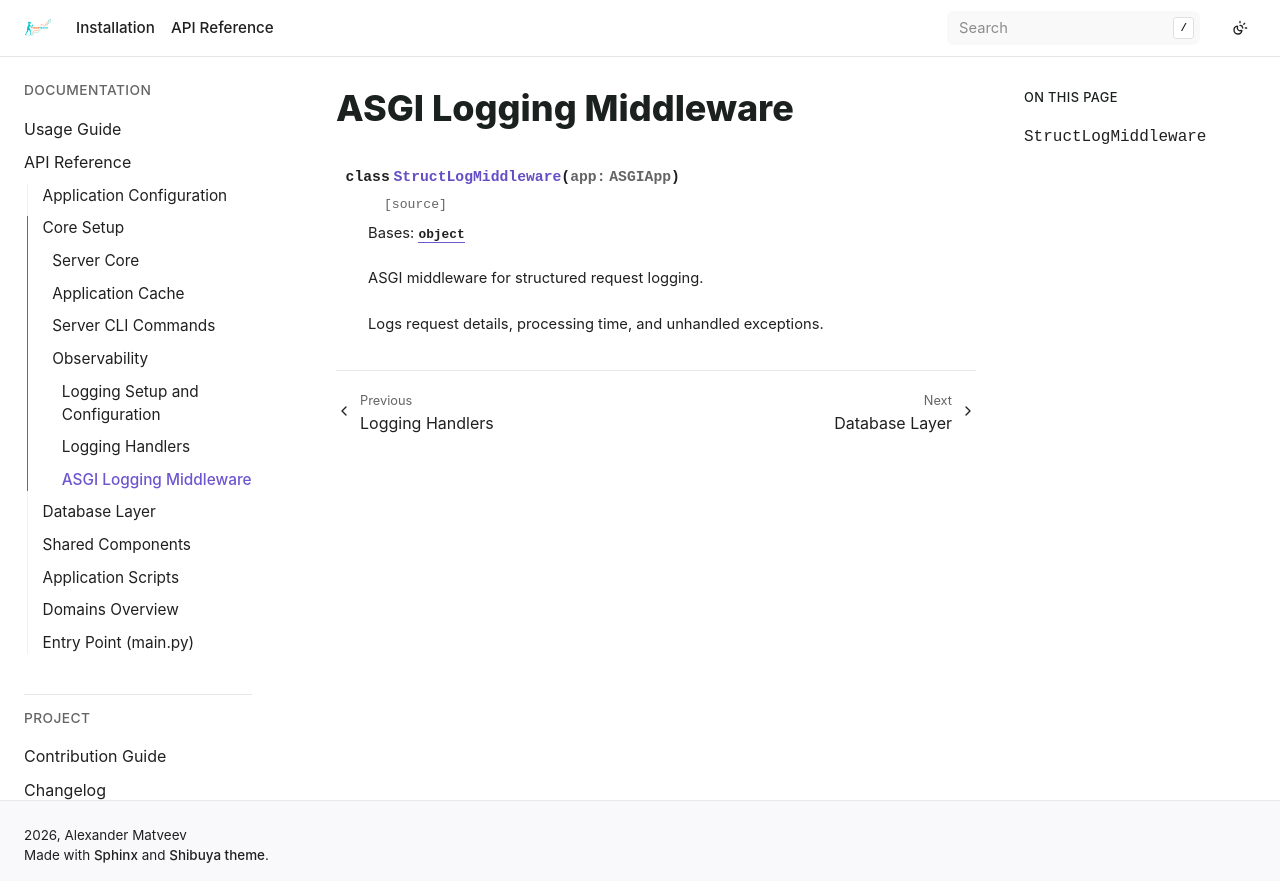

repository: bizoxe/iron-track · page: api/server/observability/middleware.html · generator: sphinx

ASGI Logging Middleware
=======================

.. autoclass:: app.server.observability.middleware.StructLogMiddleware
